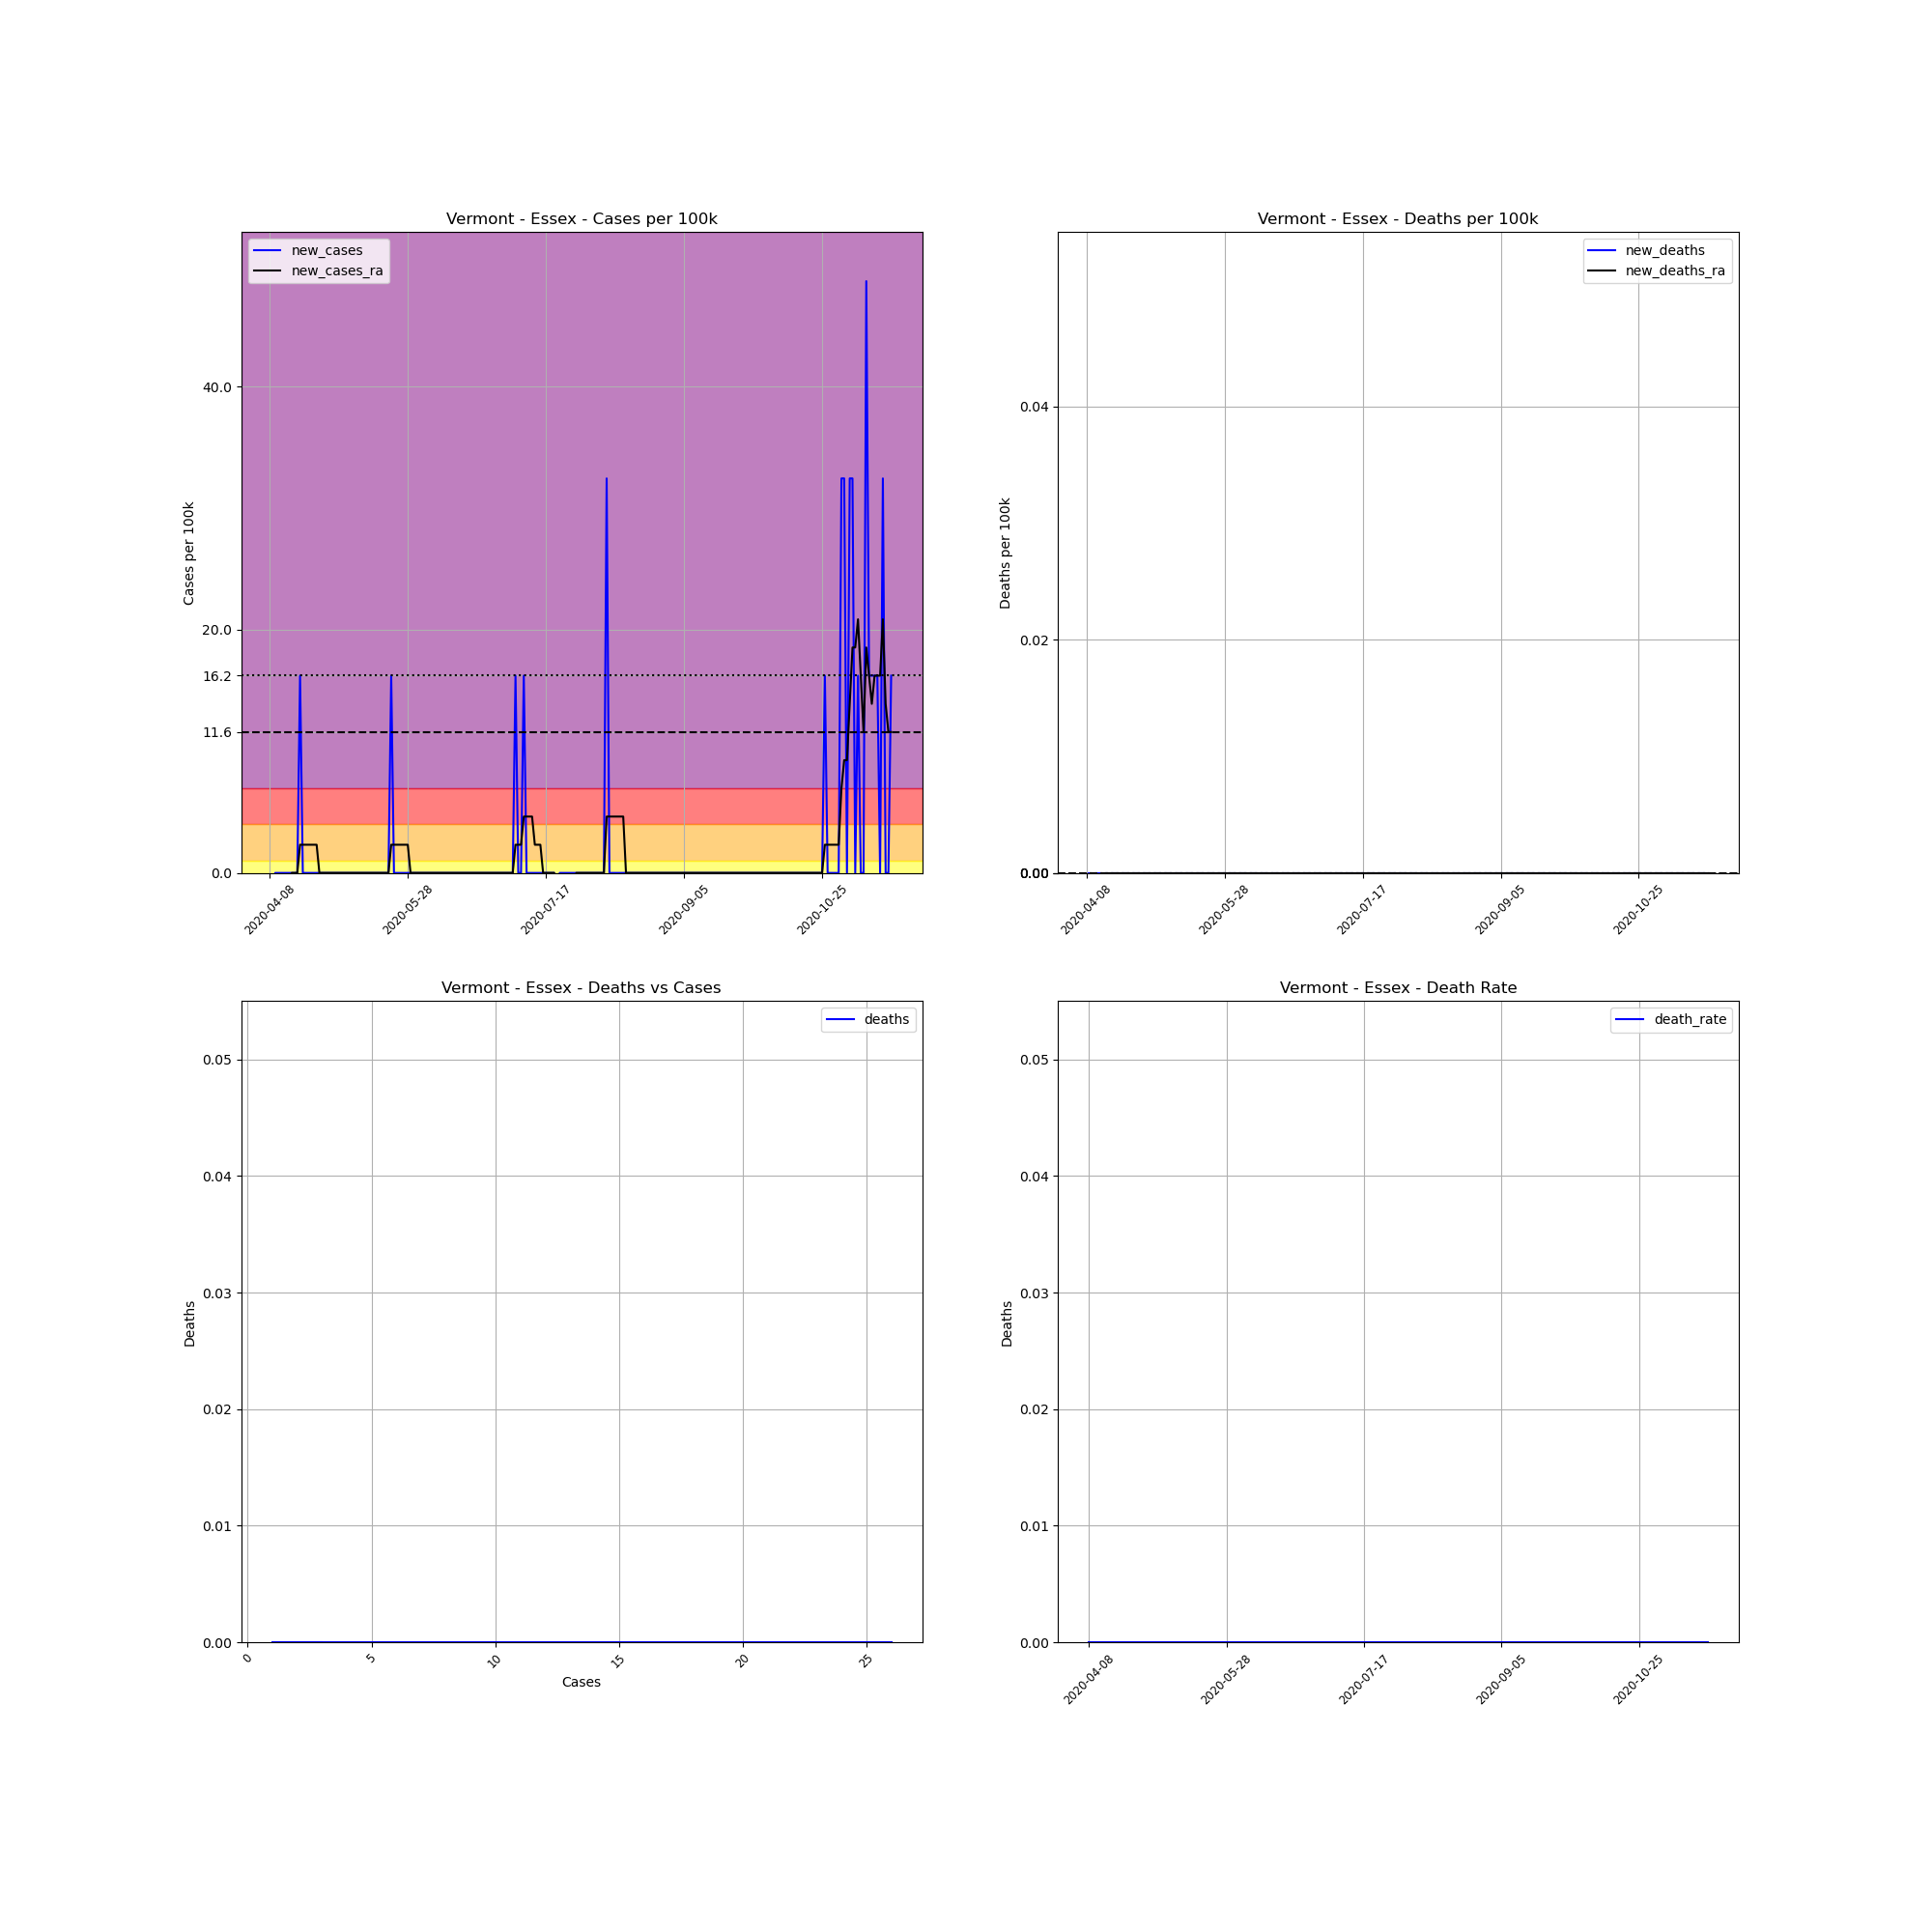

The data file committed next to this chart (first rows):
, date, county, state, fips, cases, deaths, COUNTY, STNAME, CTYNAME, POPESTIMATE2019, cases_per_100k, deaths_per_100k, death_rate, new_cases, new_deaths, new_cases_ra, new_deaths_ra
612237, 2020-04-08, Essex, Vermont, 50009, 3, 0, 9, Vermont, Essex, 6163, 48.68, 0.0, 0.0, , , , 
612238, 2020-04-09, Essex, Vermont, 50009, 1, 0, 9, Vermont, Essex, 6163, 16.23, 0.0, 0.0, -32.45, 0.0, , 
612239, 2020-04-10, Essex, Vermont, 50009, 1, 0, 9, Vermont, Essex, 6163, 16.23, 0.0, 0.0, 0.0, 0.0, , 
612240, 2020-04-11, Essex, Vermont, 50009, 1, 0, 9, Vermont, Essex, 6163, 16.23, 0.0, 0.0, 0.0, 0.0, , 
612241, 2020-04-12, Essex, Vermont, 50009, 1, 0, 9, Vermont, Essex, 6163, 16.23, 0.0, 0.0, 0.0, 0.0, , 
612242, 2020-04-13, Essex, Vermont, 50009, 1, 0, 9, Vermont, Essex, 6163, 16.23, 0.0, 0.0, 0.0, 0.0, , 
612243, 2020-04-14, Essex, Vermont, 50009, 1, 0, 9, Vermont, Essex, 6163, 16.23, 0.0, 0.0, 0.0, 0.0, , 
612244, 2020-04-15, Essex, Vermont, 50009, 1, 0, 9, Vermont, Essex, 6163, 16.23, 0.0, 0.0, 0.0, 0.0, -4.636, 0.0
612245, 2020-04-16, Essex, Vermont, 50009, 1, 0, 9, Vermont, Essex, 6163, 16.23, 0.0, 0.0, 0.0, 0.0, 0.0, 0.0
612246, 2020-04-17, Essex, Vermont, 50009, 1, 0, 9, Vermont, Essex, 6163, 16.23, 0.0, 0.0, 0.0, 0.0, 0.0, 0.0
612247, 2020-04-18, Essex, Vermont, 50009, 1, 0, 9, Vermont, Essex, 6163, 16.23, 0.0, 0.0, 0.0, 0.0, 0.0, 0.0
612248, 2020-04-19, Essex, Vermont, 50009, 2, 0, 9, Vermont, Essex, 6163, 32.45, 0.0, 0.0, 16.23, 0.0, 2.318, 0.0
612249, 2020-04-20, Essex, Vermont, 50009, 2, 0, 9, Vermont, Essex, 6163, 32.45, 0.0, 0.0, 0.0, 0.0, 2.318, 0.0
612250, 2020-04-21, Essex, Vermont, 50009, 2, 0, 9, Vermont, Essex, 6163, 32.45, 0.0, 0.0, 0.0, 0.0, 2.318, 0.0
612251, 2020-04-22, Essex, Vermont, 50009, 2, 0, 9, Vermont, Essex, 6163, 32.45, 0.0, 0.0, 0.0, 0.0, 2.318, 0.0
612252, 2020-04-23, Essex, Vermont, 50009, 2, 0, 9, Vermont, Essex, 6163, 32.45, 0.0, 0.0, 0.0, 0.0, 2.318, 0.0
612253, 2020-04-24, Essex, Vermont, 50009, 2, 0, 9, Vermont, Essex, 6163, 32.45, 0.0, 0.0, 0.0, 0.0, 2.318, 0.0
612254, 2020-04-25, Essex, Vermont, 50009, 2, 0, 9, Vermont, Essex, 6163, 32.45, 0.0, 0.0, 0.0, 0.0, 2.318, 0.0
612255, 2020-04-26, Essex, Vermont, 50009, 2, 0, 9, Vermont, Essex, 6163, 32.45, 0.0, 0.0, 0.0, 0.0, 0.0, 0.0
612256, 2020-04-27, Essex, Vermont, 50009, 2, 0, 9, Vermont, Essex, 6163, 32.45, 0.0, 0.0, 0.0, 0.0, 0.0, 0.0
612257, 2020-04-28, Essex, Vermont, 50009, 2, 0, 9, Vermont, Essex, 6163, 32.45, 0.0, 0.0, 0.0, 0.0, 0.0, 0.0
612258, 2020-04-29, Essex, Vermont, 50009, 2, 0, 9, Vermont, Essex, 6163, 32.45, 0.0, 0.0, 0.0, 0.0, 0.0, 0.0
612259, 2020-04-30, Essex, Vermont, 50009, 2, 0, 9, Vermont, Essex, 6163, 32.45, 0.0, 0.0, 0.0, 0.0, 0.0, 0.0
612260, 2020-05-01, Essex, Vermont, 50009, 2, 0, 9, Vermont, Essex, 6163, 32.45, 0.0, 0.0, 0.0, 0.0, 0.0, 0.0
612261, 2020-05-02, Essex, Vermont, 50009, 2, 0, 9, Vermont, Essex, 6163, 32.45, 0.0, 0.0, 0.0, 0.0, 0.0, 0.0
612262, 2020-05-03, Essex, Vermont, 50009, 2, 0, 9, Vermont, Essex, 6163, 32.45, 0.0, 0.0, 0.0, 0.0, 0.0, 0.0
612263, 2020-05-04, Essex, Vermont, 50009, 2, 0, 9, Vermont, Essex, 6163, 32.45, 0.0, 0.0, 0.0, 0.0, 0.0, 0.0
612264, 2020-05-05, Essex, Vermont, 50009, 2, 0, 9, Vermont, Essex, 6163, 32.45, 0.0, 0.0, 0.0, 0.0, 0.0, 0.0
612265, 2020-05-06, Essex, Vermont, 50009, 2, 0, 9, Vermont, Essex, 6163, 32.45, 0.0, 0.0, 0.0, 0.0, 0.0, 0.0
612266, 2020-05-07, Essex, Vermont, 50009, 2, 0, 9, Vermont, Essex, 6163, 32.45, 0.0, 0.0, 0.0, 0.0, 0.0, 0.0
612267, 2020-05-08, Essex, Vermont, 50009, 2, 0, 9, Vermont, Essex, 6163, 32.45, 0.0, 0.0, 0.0, 0.0, 0.0, 0.0
612268, 2020-05-09, Essex, Vermont, 50009, 2, 0, 9, Vermont, Essex, 6163, 32.45, 0.0, 0.0, 0.0, 0.0, 0.0, 0.0
612269, 2020-05-10, Essex, Vermont, 50009, 2, 0, 9, Vermont, Essex, 6163, 32.45, 0.0, 0.0, 0.0, 0.0, 0.0, 0.0
612270, 2020-05-11, Essex, Vermont, 50009, 2, 0, 9, Vermont, Essex, 6163, 32.45, 0.0, 0.0, 0.0, 0.0, 0.0, 0.0
612271, 2020-05-12, Essex, Vermont, 50009, 2, 0, 9, Vermont, Essex, 6163, 32.45, 0.0, 0.0, 0.0, 0.0, 0.0, 0.0
612272, 2020-05-13, Essex, Vermont, 50009, 2, 0, 9, Vermont, Essex, 6163, 32.45, 0.0, 0.0, 0.0, 0.0, 0.0, 0.0
612273, 2020-05-14, Essex, Vermont, 50009, 2, 0, 9, Vermont, Essex, 6163, 32.45, 0.0, 0.0, 0.0, 0.0, 0.0, 0.0
612274, 2020-05-15, Essex, Vermont, 50009, 2, 0, 9, Vermont, Essex, 6163, 32.45, 0.0, 0.0, 0.0, 0.0, 0.0, 0.0
612275, 2020-05-16, Essex, Vermont, 50009, 2, 0, 9, Vermont, Essex, 6163, 32.45, 0.0, 0.0, 0.0, 0.0, 0.0, 0.0
612276, 2020-05-17, Essex, Vermont, 50009, 2, 0, 9, Vermont, Essex, 6163, 32.45, 0.0, 0.0, 0.0, 0.0, 0.0, 0.0
612277, 2020-05-18, Essex, Vermont, 50009, 2, 0, 9, Vermont, Essex, 6163, 32.45, 0.0, 0.0, 0.0, 0.0, 0.0, 0.0
612278, 2020-05-19, Essex, Vermont, 50009, 2, 0, 9, Vermont, Essex, 6163, 32.45, 0.0, 0.0, 0.0, 0.0, 0.0, 0.0
612279, 2020-05-20, Essex, Vermont, 50009, 2, 0, 9, Vermont, Essex, 6163, 32.45, 0.0, 0.0, 0.0, 0.0, 0.0, 0.0
612280, 2020-05-21, Essex, Vermont, 50009, 2, 0, 9, Vermont, Essex, 6163, 32.45, 0.0, 0.0, 0.0, 0.0, 0.0, 0.0
612281, 2020-05-22, Essex, Vermont, 50009, 3, 0, 9, Vermont, Essex, 6163, 48.68, 0.0, 0.0, 16.23, 0.0, 2.318, 0.0
612282, 2020-05-23, Essex, Vermont, 50009, 3, 0, 9, Vermont, Essex, 6163, 48.68, 0.0, 0.0, 0.0, 0.0, 2.318, 0.0
612283, 2020-05-24, Essex, Vermont, 50009, 3, 0, 9, Vermont, Essex, 6163, 48.68, 0.0, 0.0, 0.0, 0.0, 2.318, 0.0
612284, 2020-05-25, Essex, Vermont, 50009, 3, 0, 9, Vermont, Essex, 6163, 48.68, 0.0, 0.0, 0.0, 0.0, 2.318, 0.0
612285, 2020-05-26, Essex, Vermont, 50009, 3, 0, 9, Vermont, Essex, 6163, 48.68, 0.0, 0.0, 0.0, 0.0, 2.318, 0.0
612286, 2020-05-27, Essex, Vermont, 50009, 3, 0, 9, Vermont, Essex, 6163, 48.68, 0.0, 0.0, 0.0, 0.0, 2.318, 0.0
612287, 2020-05-28, Essex, Vermont, 50009, 3, 0, 9, Vermont, Essex, 6163, 48.68, 0.0, 0.0, 0.0, 0.0, 2.318, 0.0
612288, 2020-05-29, Essex, Vermont, 50009, 3, 0, 9, Vermont, Essex, 6163, 48.68, 0.0, 0.0, 0.0, 0.0, 0.0, 0.0
612289, 2020-05-30, Essex, Vermont, 50009, 3, 0, 9, Vermont, Essex, 6163, 48.68, 0.0, 0.0, 0.0, 0.0, 0.0, 0.0
612290, 2020-05-31, Essex, Vermont, 50009, 3, 0, 9, Vermont, Essex, 6163, 48.68, 0.0, 0.0, 0.0, 0.0, 0.0, 0.0
612291, 2020-06-01, Essex, Vermont, 50009, 3, 0, 9, Vermont, Essex, 6163, 48.68, 0.0, 0.0, 0.0, 0.0, 0.0, 0.0
612292, 2020-06-02, Essex, Vermont, 50009, 3, 0, 9, Vermont, Essex, 6163, 48.68, 0.0, 0.0, 0.0, 0.0, 0.0, 0.0
612293, 2020-06-03, Essex, Vermont, 50009, 3, 0, 9, Vermont, Essex, 6163, 48.68, 0.0, 0.0, 0.0, 0.0, 0.0, 0.0
612294, 2020-06-04, Essex, Vermont, 50009, 3, 0, 9, Vermont, Essex, 6163, 48.68, 0.0, 0.0, 0.0, 0.0, 0.0, 0.0
612295, 2020-06-05, Essex, Vermont, 50009, 3, 0, 9, Vermont, Essex, 6163, 48.68, 0.0, 0.0, 0.0, 0.0, 0.0, 0.0
612296, 2020-06-06, Essex, Vermont, 50009, 3, 0, 9, Vermont, Essex, 6163, 48.68, 0.0, 0.0, 0.0, 0.0, 0.0, 0.0
... 166 more rows
